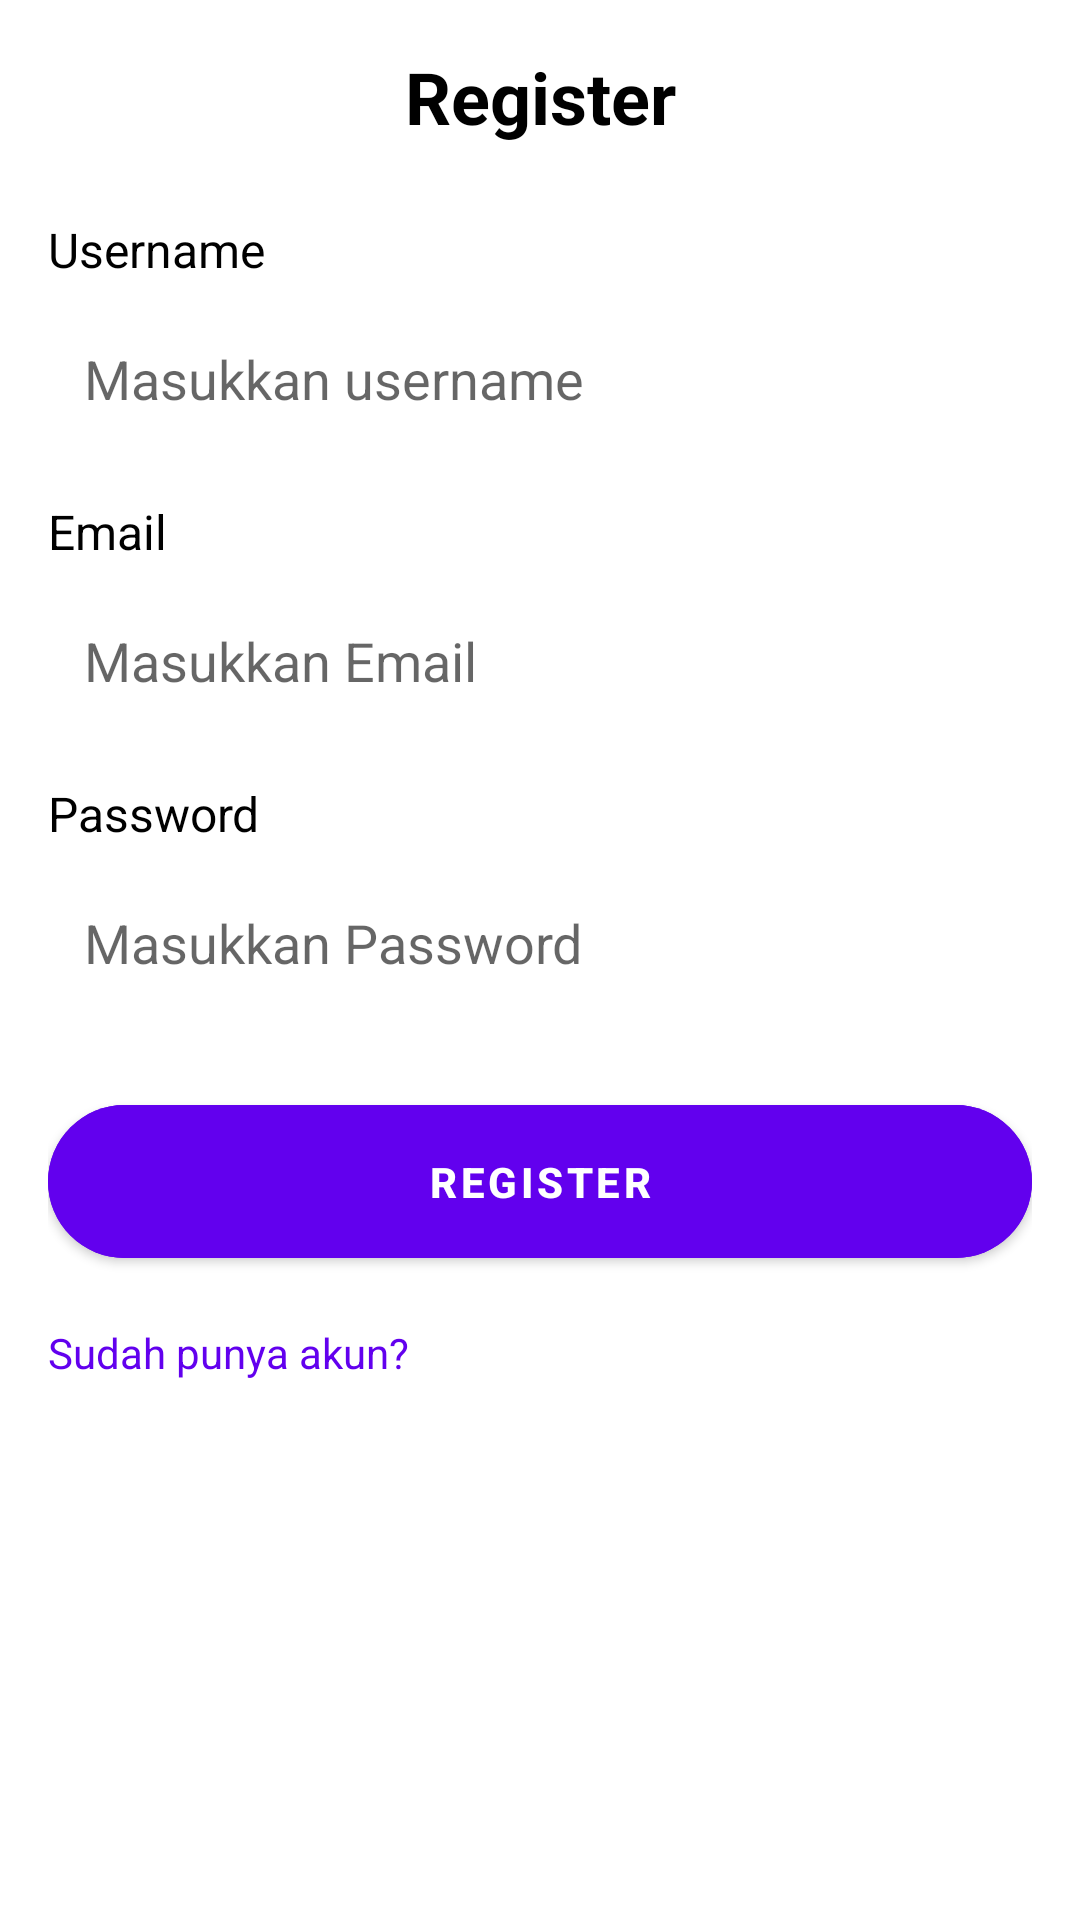

Layout XML and referenced resources for this Android screen:
<!-- AndroidManifest.xml: application theme Theme.FinanceBro -->
<!-- res/layout/register.xml -->
<?xml version="1.0" encoding="utf-8"?>
<ScrollView xmlns:android="http://schemas.android.com/apk/res/android"
    android:layout_width="match_parent"
    android:layout_height="match_parent"
    xmlns:app="http://schemas.android.com/apk/res-auto"
    android:padding="16dp"
    android:background="#FFFFFF">

    <LinearLayout
        android:layout_width="match_parent"
        android:layout_height="wrap_content"
        android:orientation="vertical">

        
        <TextView
            android:id="@+id/title_register"
            android:layout_width="match_parent"
            android:layout_height="wrap_content"
            android:text="@string/register_title"
            android:textSize="24sp"
            android:textStyle="bold"
            android:gravity="center"
            android:layout_marginBottom="24dp"
            android:textColor="#000000" />

        
        <TextView
            android:layout_width="wrap_content"
            android:layout_height="wrap_content"
            android:text="@string/username"
            android:textSize="16sp"
            android:textColor="#000000"
            android:layout_marginBottom="8dp" />

        <EditText
            android:id="@+id/input_name"
            android:layout_width="match_parent"
            android:layout_height="wrap_content"
            android:hint="@string/enter_username"
            android:inputType="text"
            android:padding="12dp"
            android:background="@drawable/edit_text_background"
            android:layout_marginBottom="16dp" />

        
        <TextView
            android:layout_width="wrap_content"
            android:layout_height="wrap_content"
            android:text="@string/email"
            android:textSize="16sp"
            android:textColor="#000000"
            android:layout_marginBottom="8dp" />

        <EditText
            android:id="@+id/input_email_register"
            android:layout_width="match_parent"
            android:layout_height="wrap_content"
            android:hint="@string/enter_email"
            android:inputType="textEmailAddress"
            android:padding="12dp"
            android:background="@drawable/edit_text_background"
            android:layout_marginBottom="16dp" />

        
        <TextView
            android:layout_width="wrap_content"
            android:layout_height="wrap_content"
            android:text="@string/password"
            android:textSize="16sp"
            android:textColor="#000000"
            android:layout_marginBottom="8dp" />

        <EditText
            android:id="@+id/input_password_register"
            android:layout_width="match_parent"
            android:layout_height="wrap_content"
            android:hint="@string/enter_password"
            android:inputType="textPassword"
            android:padding="12dp"
            android:background="@drawable/edit_text_background"
            android:layout_marginBottom="24dp" />

        
        <com.google.android.material.button.MaterialButton
            android:id="@+id/btn_register"
            android:layout_width="match_parent"
            android:layout_height="wrap_content"
            android:text="@string/register_button"
            android:backgroundTint="@color/purple_500"
            android:textColor="@color/white"
            android:padding="16dp"
            android:textStyle="bold"
            app:cornerRadius="50dp" />

        
        <TextView
            android:id="@+id/link_to_login"
            android:layout_width="wrap_content"
            android:layout_height="wrap_content"
            android:text="@string/already_have_account"
            android:textColor="@color/purple_500"
            android:layout_marginTop="16dp"
            android:gravity="center"
            android:textSize="14sp" />
    </LinearLayout>
</ScrollView>
<!-- resources referenced by this layout -->
<resources>
  <color name="purple_500">#FF6200EE</color>
  <color name="white">#FFFFFFFF</color>
  <string name="already_have_account">Sudah punya akun?</string>
  <string name="email">Email</string>
  <string name="enter_email">Masukkan Email</string>
  <string name="enter_password">Masukkan Password</string>
  <string name="enter_username">Masukkan username</string>
  <string name="password">Password</string>
  <string name="register_button">Register</string>
  <string name="register_title">Register</string>
  <string name="username">Username</string>
  <style name="Theme.FinanceBro" parent="Theme.MaterialComponents.DayNight.DarkActionBar">
          <item name="bottomNavigationStyle">@style/Widget.MaterialComponents.BottomNavigationView</item>
      </style>
</resources>
